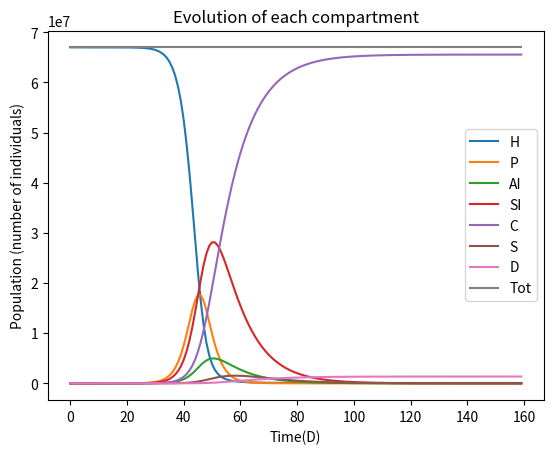

Write the Python code that produced this figure.
# -*- coding: utf-8 -*-
"""
Created on Tue Sep  8 11:55:32 2020
[redacted]
"""

# This programm has been made to simulate the propagation of the COVID-19 pandemic throught time.
# We use a compartmental model.
# The compartments used are healthy (H), presymptomatic (P), asymptomatically infected (AI),
# symptomatically infected (SI), cured (C), severe (S) and dead (D)
# We suppose that the induced immunity is 100%.

"""Classical imports"""

import matplotlib.pyplot as plt
from scipy import interpolate

"""Parameters list"""

beta=0.46
t=0.15/3
x=0.85/3
y=1/10
z=0.92/10
u=0.08/10
v=0.7/10
w=0.3/10

tf=160     #number of days for the simulation

max_capacity=3000

"""Functions list"""

#The next 6 functions compute the evolution of the population for each compartment

def H(l,h):
        return(h-l*h)

def P(l,p,h):
    return(p+l*h-(t+x)*p)

def AI(l,p,ai):
    return(ai+t*p-y*ai)

def SI(ai,p,si):
    return(si+x*p-(z+u)*si)

def C(c,ai,si,s):
    return(c+y*ai+z*si+v*s)

def S(s,si):
    return(s+u*si-(v+w)*s)

def D(d,s):
    return(d+w*s)

def L(h,p,ai,si,c):
    return(beta*(p+ai+si)/(p+ai+si+c+h))

# Function to simulate a lockdown on the entire country
# Return a real between 0 and 1 to modulate beta parameter
    
def lockdown(t,t_lock,t_end):
    if t<t_lock:
        return(1)
    if t>t_end:
        return(1)
    else:
        return(0.05)

# Function to simulate the behaviour of people 
# Return a real between 0 and 1 to modulate beta parameter
        
def behaviour(t,t_begining):
    if t<t_begining:
        return(1)
    else:
        return(0.1)

#Function to determine if the limit of hospitalisation in intensive care is reached
        
def capacity(s,limit):
    if s<limit:
        return(False)
    else:
        return(True)
    
"""Initial conditions"""

h=67000000
p=12
ai=0
si=0
c=0
s=0
d=0

"""List initialisation"""

list_h=[h]
list_p=[p]
list_ai=[ai]
list_si=[si]
list_c=[c]
list_s=[s]
list_d=[d]

list_tot=[]
list_capacity=[]        #list of days when the full capacity of intensive care is reached

"""Population's evolution"""

for k in range(1,tf):
    
    h0=h
    p0=p
    ai0=ai
    si0=si
    c0=c
    s0=s
    d0=d
    
    lock=lockdown(k,55,115)
    behav=behaviour(k,85)
    
    l=L(h0,p0,ai0,si0,c0)
    
    h=H(l,h0)
    list_h.append(h)
    
    p=P(l,p0,h0)
    list_p.append(p)
    
    ai=AI(l,p0,ai0)
    list_ai.append(ai)
    
    si=SI(ai0,p0,si0)
    list_si.append(si)
    
    c=C(c0,ai0,si0,s0)
    list_c.append(c)
    
    s=S(s0,si0)
    list_s.append(s)
    
    d=D(d0,s0)
    list_d.append(d)
    
    tot=h+p+ai+si+c+s+d
    
    if capacity(s,max_capacity)==True:
        list_capacity.append(k)

for k in range(tf):
    tot=list_h[k]+list_p[k]+list_si[k]+list_ai[k]+list_c[k]+list_s[k]+list_d[k]
    list_tot.append(tot)
    
"""Graphs"""

time=list(range(tf))

graphe_h=interpolate.interp1d(time,list_h,kind="quadratic")
plt.plot(time,graphe_h(time),label='H')
graphe_p=interpolate.interp1d(time,list_p,kind="quadratic")
plt.plot(time,graphe_p(time),label='P')
graphe_ai=interpolate.interp1d(time,list_ai,kind="quadratic")
plt.plot(time,graphe_ai(time),label='AI')
graphe_si=interpolate.interp1d(time,list_si,kind="quadratic")
plt.plot(time,graphe_si(time),label='SI')
graphe_c=interpolate.interp1d(time,list_c,kind="quadratic")
plt.plot(time,graphe_c(time),label='C')
graphe_s=interpolate.interp1d(time,list_s,kind="quadratic")
plt.plot(time,graphe_s(time),label='S')
graphe_d=interpolate.interp1d(time,list_d,kind="quadratic")
plt.plot(time,graphe_d(time),label='D')
graphe_tot=interpolate.interp1d(time,list_tot,kind="quadratic")
plt.plot(time,graphe_tot(time),label='Tot')

plt.xlabel("Time(D)")
plt.ylabel("Population (number of individuals)")
plt.title("Evolution of each compartment")
plt.legend()
plt.savefig('populations.pdf')
plt.show()